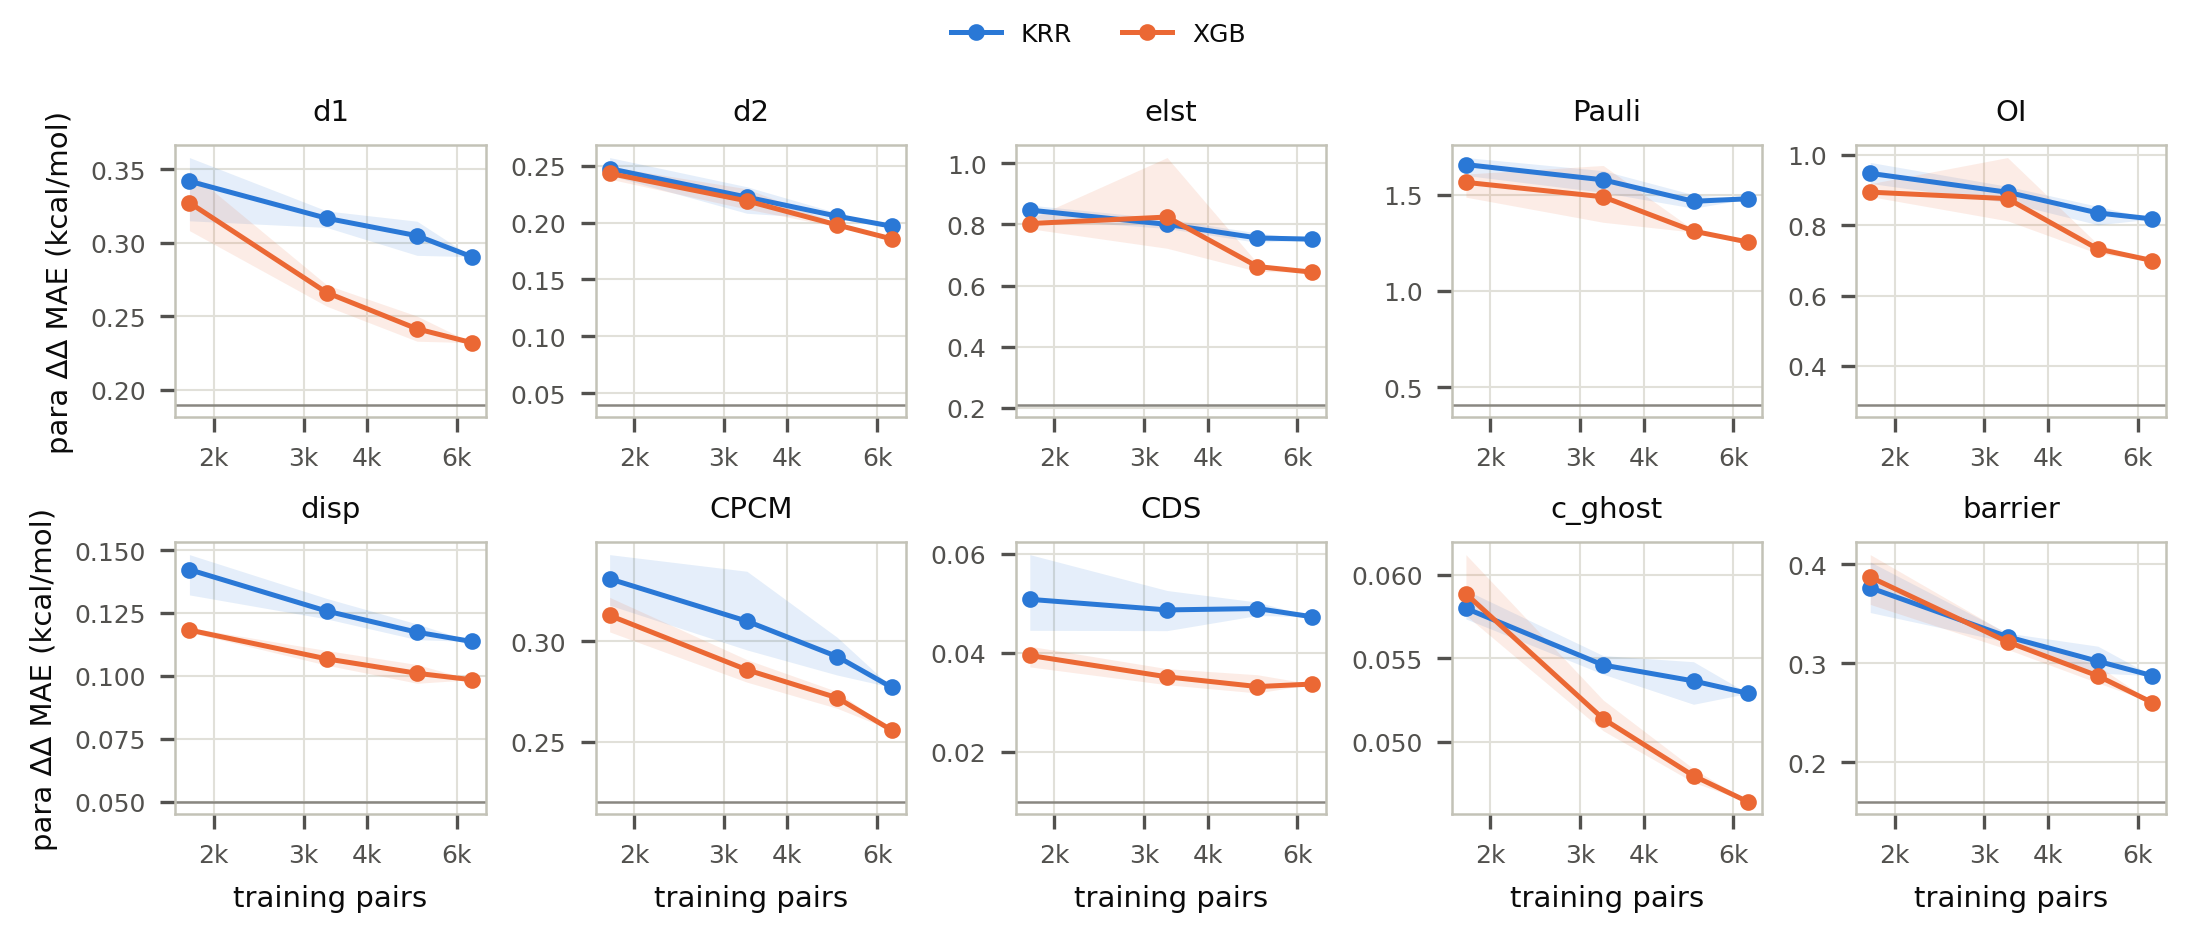

Values plotted in this chart, from the file beside it:
model, target, frac, n_train, mae_all, mae_all_min, mae_all_max, mae_para, mae_para_min, mae_para_max, inner_cv_mae, n_rep
KRR, barrier, 0.25, 1792, 0.7937, 0.7885, 0.8019, 0.3764, 0.3514, 0.4026, 0.8508, 3
KRR, barrier, 0.5, 3331, 0.6768, 0.6527, 0.7115, 0.3269, 0.3215, 0.3306, 0.7052, 3
KRR, barrier, 0.75, 5011, 0.5995, 0.5924, 0.6117, 0.3021, 0.2902, 0.3173, 0.6392, 3
KRR, barrier, 1.0, 6409, 0.5691, 0.5691, 0.5691, 0.2875, 0.2875, 0.2875, 0.6065, 1
KRR, c_ghost, 0.25, 1792, 0.09872, 0.09858, 0.09889, 0.058, 0.05737, 0.0591, 0.1053, 3
KRR, c_ghost, 0.5, 3331, 0.09103, 0.09083, 0.09137, 0.0546, 0.05405, 0.05517, 0.09706, 3
KRR, c_ghost, 0.75, 5011, 0.08676, 0.08513, 0.08978, 0.05365, 0.05225, 0.0548, 0.09147, 3
KRR, c_ghost, 1.0, 6409, 0.08339, 0.08339, 0.08339, 0.0529, 0.0529, 0.0529, 0.0876, 1
KRR, cds, 0.25, 1792, 0.1137, 0.1119, 0.1159, 0.05081, 0.04457, 0.05982, 0.1148, 3
KRR, cds, 0.5, 3331, 0.1011, 0.09788, 0.104, 0.04868, 0.0445, 0.05259, 0.1043, 3
KRR, cds, 0.75, 5011, 0.09562, 0.09421, 0.09764, 0.04895, 0.04756, 0.05024, 0.09555, 3
KRR, cds, 1.0, 6409, 0.09238, 0.09238, 0.09238, 0.0473, 0.0473, 0.0473, 0.09241, 1
KRR, cpcm, 0.25, 1792, 0.5186, 0.5137, 0.5252, 0.3312, 0.3181, 0.3433, 0.522, 3
KRR, cpcm, 0.5, 3331, 0.4727, 0.4485, 0.5008, 0.3101, 0.2958, 0.335, 0.4707, 3
KRR, cpcm, 0.75, 5011, 0.4367, 0.4222, 0.448, 0.2924, 0.2832, 0.302, 0.4412, 3
KRR, cpcm, 1.0, 6409, 0.413, 0.413, 0.413, 0.2771, 0.2771, 0.2771, 0.4244, 1
KRR, d1, 0.25, 1792, 0.678, 0.6416, 0.7028, 0.3419, 0.315, 0.358, 0.7061, 3
KRR, d1, 0.5, 3331, 0.5971, 0.5811, 0.6109, 0.3167, 0.3105, 0.3217, 0.6224, 3
KRR, d1, 0.75, 5011, 0.5433, 0.5422, 0.5446, 0.3049, 0.2915, 0.3147, 0.5657, 3
KRR, d1, 1.0, 6409, 0.511, 0.511, 0.511, 0.2906, 0.2906, 0.2906, 0.5386, 1
KRR, d2, 0.25, 1792, 0.473, 0.4633, 0.4823, 0.2474, 0.2414, 0.2571, 0.4478, 3
KRR, d2, 0.5, 3331, 0.3851, 0.3729, 0.4078, 0.2223, 0.2081, 0.2314, 0.3993, 3
KRR, d2, 0.75, 5011, 0.3546, 0.3506, 0.3572, 0.2056, 0.2031, 0.2085, 0.3675, 3
KRR, d2, 1.0, 6409, 0.3405, 0.3405, 0.3405, 0.1968, 0.1968, 0.1968, 0.3487, 1
KRR, disp, 0.25, 1792, 0.2276, 0.2245, 0.2294, 0.1423, 0.1323, 0.1483, 0.2488, 3
KRR, disp, 0.5, 3331, 0.2014, 0.2005, 0.202, 0.1258, 0.1227, 0.1308, 0.2164, 3
KRR, disp, 0.75, 5011, 0.1871, 0.1848, 0.1889, 0.1174, 0.1145, 0.1207, 0.1996, 3
KRR, disp, 1.0, 6409, 0.1795, 0.1795, 0.1795, 0.1137, 0.1137, 0.1137, 0.1956, 1
KRR, elst, 0.25, 1792, 1.48, 1.438, 1.531, 0.8468, 0.8195, 0.8632, 1.548, 3
KRR, elst, 0.5, 3331, 1.318, 1.285, 1.336, 0.8, 0.7867, 0.8181, 1.377, 3
KRR, elst, 0.75, 5011, 1.225, 1.196, 1.242, 0.7556, 0.7409, 0.7717, 1.284, 3
KRR, elst, 1.0, 6409, 1.177, 1.177, 1.177, 0.7516, 0.7516, 0.7516, 1.22, 1
KRR, oi, 0.25, 1792, 1.659, 1.636, 1.68, 0.9481, 0.9194, 0.9792, 1.658, 3
KRR, oi, 0.5, 3331, 1.447, 1.429, 1.475, 0.8943, 0.8652, 0.9111, 1.532, 3
KRR, oi, 0.75, 5011, 1.34, 1.31, 1.378, 0.8355, 0.8018, 0.8542, 1.422, 3
KRR, oi, 1.0, 6409, 1.299, 1.299, 1.299, 0.8184, 0.8184, 0.8184, 1.356, 1
KRR, pauli, 0.25, 1792, 2.891, 2.8, 2.964, 1.657, 1.6, 1.693, 2.917, 3
KRR, pauli, 0.5, 3331, 2.531, 2.423, 2.65, 1.577, 1.512, 1.625, 2.653, 3
KRR, pauli, 0.75, 5011, 2.348, 2.308, 2.391, 1.466, 1.43, 1.5, 2.474, 3
KRR, pauli, 1.0, 6409, 2.247, 2.247, 2.247, 1.479, 1.479, 1.479, 2.364, 1
XGB, barrier, 0.25, 1792, 0.7671, 0.7501, 0.7882, 0.3872, 0.3596, 0.4099, 0.8384, 3
XGB, barrier, 0.5, 3331, 0.6543, 0.65, 0.6591, 0.3217, 0.3141, 0.3298, 0.7105, 3
XGB, barrier, 0.75, 5011, 0.5951, 0.5858, 0.6119, 0.2873, 0.2802, 0.2976, 0.6475, 3
XGB, barrier, 1.0, 6409, 0.5541, 0.5541, 0.5541, 0.2603, 0.2603, 0.2603, 0.6154, 1
XGB, c_ghost, 0.25, 1792, 0.09771, 0.09476, 0.1008, 0.05888, 0.05758, 0.06123, 0.11, 3
XGB, c_ghost, 0.5, 3331, 0.08715, 0.08624, 0.08807, 0.05138, 0.05066, 0.0525, 0.0961, 3
XGB, c_ghost, 0.75, 5011, 0.08106, 0.08076, 0.08123, 0.04795, 0.04756, 0.04838, 0.08793, 3
XGB, c_ghost, 1.0, 6409, 0.07852, 0.07852, 0.07852, 0.0464, 0.0464, 0.0464, 0.08299, 1
XGB, cds, 0.25, 1792, 0.1055, 0.1007, 0.1088, 0.0395, 0.03719, 0.04135, 0.1152, 3
XGB, cds, 0.5, 3331, 0.09056, 0.08879, 0.09197, 0.03518, 0.03359, 0.03683, 0.09859, 3
XGB, cds, 0.75, 5011, 0.08365, 0.08128, 0.0874, 0.03323, 0.03193, 0.03561, 0.08742, 3
XGB, cds, 1.0, 6409, 0.07975, 0.07975, 0.07975, 0.03373, 0.03373, 0.03373, 0.08412, 1
XGB, cpcm, 0.25, 1792, 0.5012, 0.4974, 0.506, 0.313, 0.3048, 0.322, 0.5245, 3
XGB, cpcm, 0.5, 3331, 0.4506, 0.4461, 0.4543, 0.2859, 0.2797, 0.2909, 0.467, 3
XGB, cpcm, 0.75, 5011, 0.4197, 0.4167, 0.4247, 0.2719, 0.2666, 0.275, 0.4342, 3
XGB, cpcm, 1.0, 6409, 0.4022, 0.4022, 0.4022, 0.2557, 0.2557, 0.2557, 0.4129, 1
XGB, d1, 0.25, 1792, 0.6319, 0.622, 0.639, 0.3273, 0.3083, 0.3486, 0.7168, 3
XGB, d1, 0.5, 3331, 0.5328, 0.5245, 0.5451, 0.2662, 0.2569, 0.2715, 0.5957, 3
XGB, d1, 0.75, 5011, 0.4888, 0.4833, 0.4937, 0.2416, 0.2332, 0.2502, 0.54, 3
XGB, d1, 1.0, 6409, 0.4568, 0.4568, 0.4568, 0.2322, 0.2322, 0.2322, 0.5011, 1
... 20 more rows
